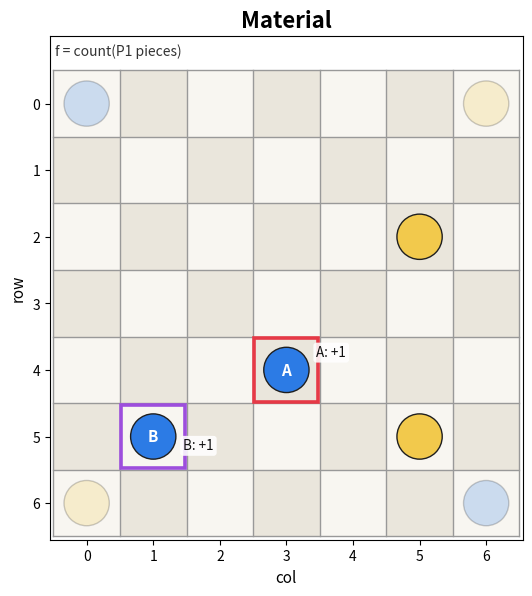
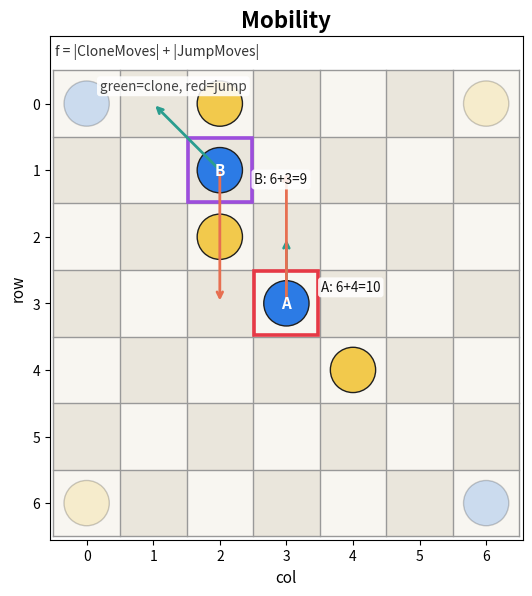
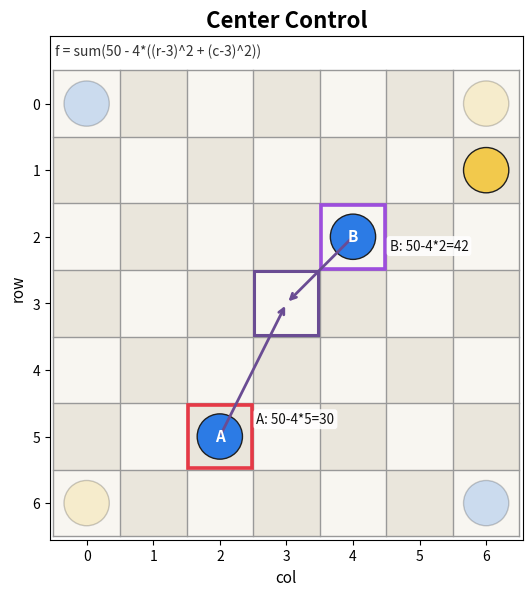
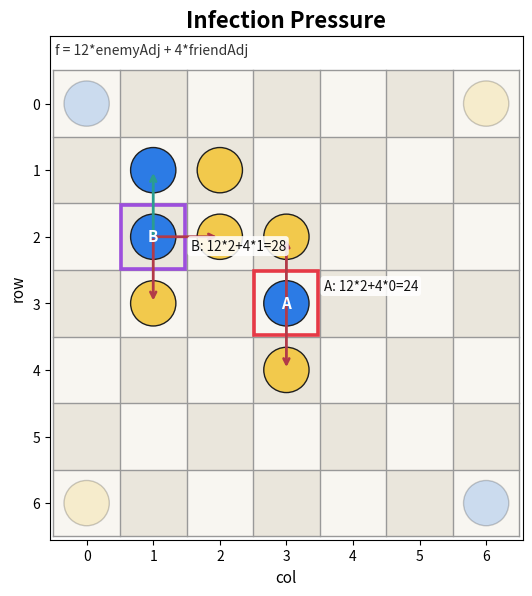
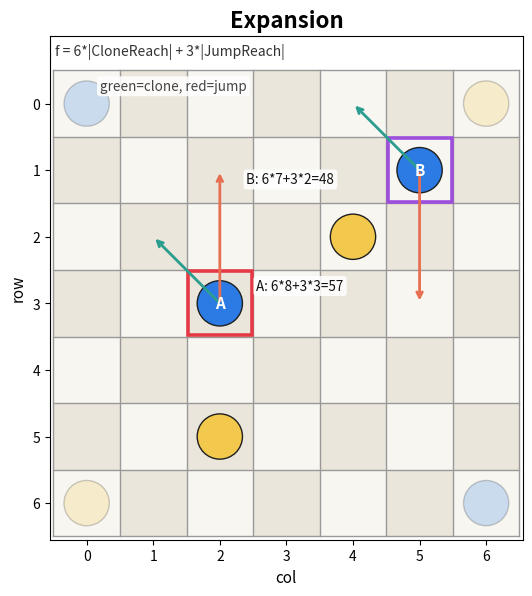
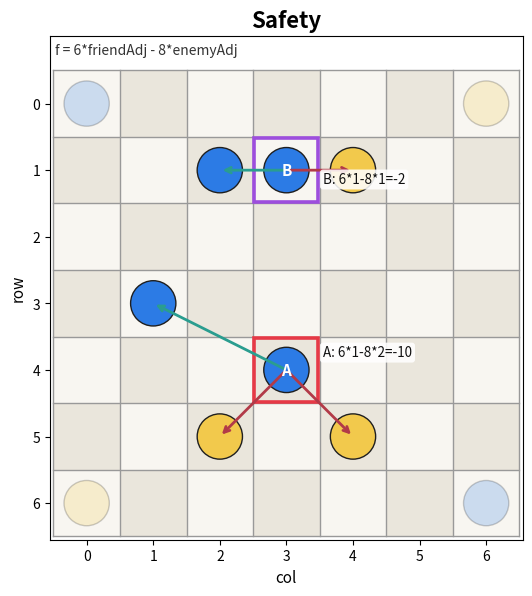
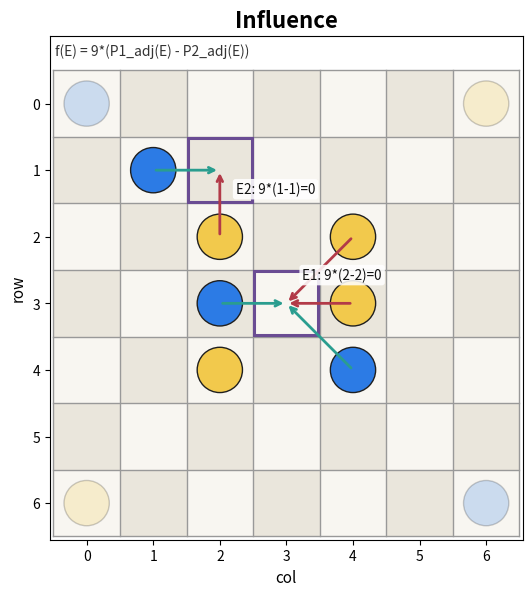
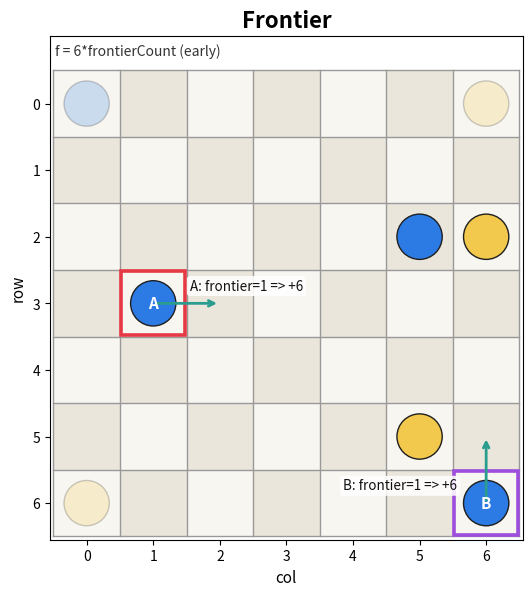
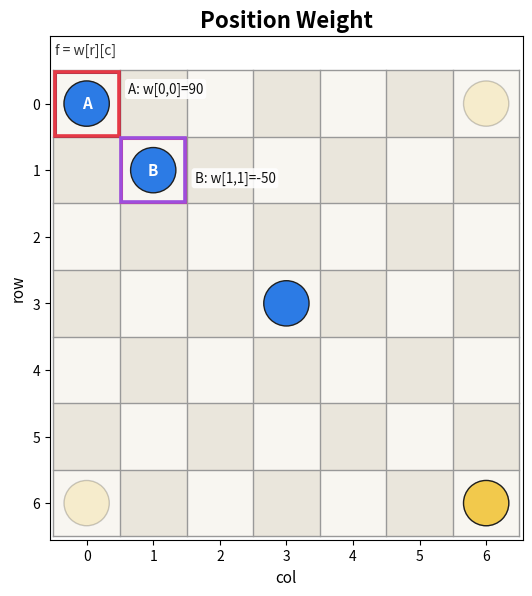
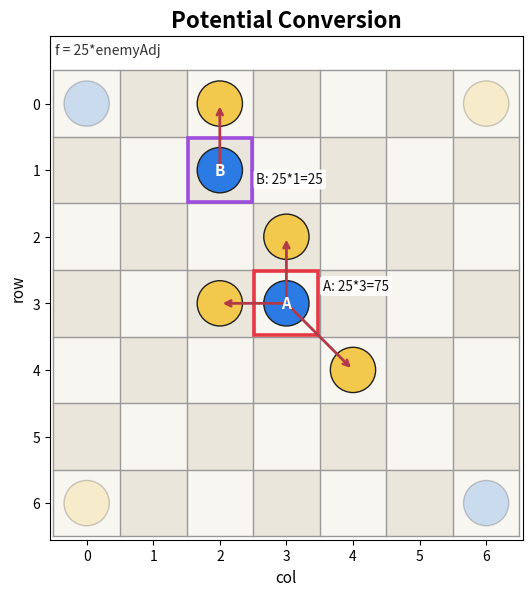
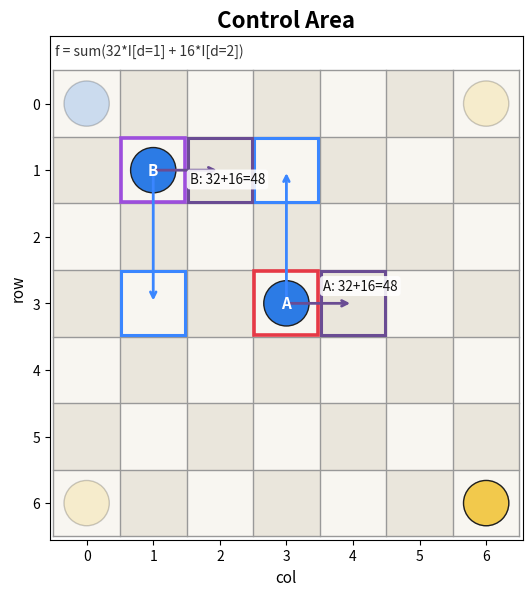
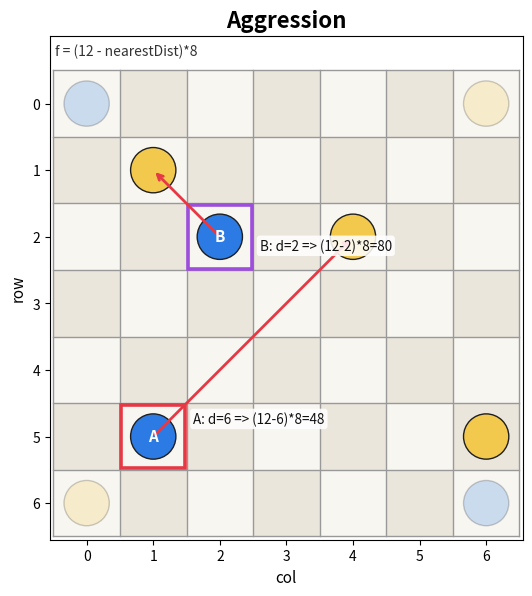
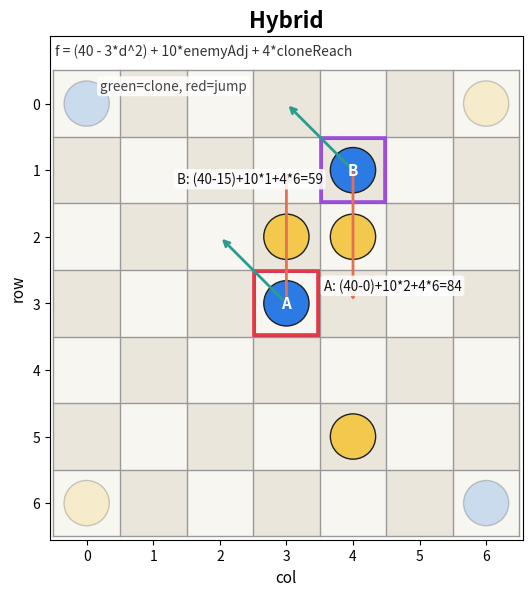

The matplotlib source for these figures, in order:
#!/usr/bin/env python3
from __future__ import annotations

from dataclasses import dataclass
from pathlib import Path
from typing import Dict, Iterable, List, Sequence, Tuple

import matplotlib

matplotlib.use("Agg")
import matplotlib.pyplot as plt
from matplotlib.patches import Circle, Rectangle


BOARD_SIZE = 7
P1 = 1
P2 = 2

COLOR_P1 = "#2C7BE5"
COLOR_P2 = "#F2C94C"
COLOR_GRID_A = "#F8F6F1"
COLOR_GRID_B = "#EAE6DC"
COLOR_CLONE = "#2A9D8F"
COLOR_JUMP = "#E76F51"


@dataclass(frozen=True)
class ArrowNote:
    src: Tuple[int, int]
    dst: Tuple[int, int]
    text: str
    color: str = "#444444"


@dataclass(frozen=True)
class TextNote:
    rc: Tuple[int, int]
    text: str
    color: str = "#222222"
    dx: float = 0.0
    dy: float = 0.0


@dataclass(frozen=True)
class CellBox:
    rc: Tuple[int, int]
    color: str
    lw: float = 2.2


def in_bounds(r: int, c: int) -> bool:
    return 0 <= r < BOARD_SIZE and 0 <= c < BOARD_SIZE


def build_board(p1_pieces: Iterable[Tuple[int, int]], p2_pieces: Iterable[Tuple[int, int]]) -> Dict[Tuple[int, int], int]:
    board: Dict[Tuple[int, int], int] = {}
    for rc in p1_pieces:
        board[rc] = P1
    for rc in p2_pieces:
        board[rc] = P2
    return board


def draw_piece(ax: plt.Axes, r: int, c: int, player: int, alpha: float = 1.0) -> None:
    face = COLOR_P1 if player == P1 else COLOR_P2
    ax.add_patch(Circle((c, r), radius=0.34, facecolor=face, edgecolor="#1F1F1F", linewidth=1.0, alpha=alpha, zorder=4))


def draw_board_base(ax: plt.Axes) -> None:
    for r in range(BOARD_SIZE):
        for c in range(BOARD_SIZE):
            color = COLOR_GRID_A if (r + c) % 2 == 0 else COLOR_GRID_B
            ax.add_patch(Rectangle((c - 0.5, r - 0.5), 1.0, 1.0, facecolor=color, edgecolor="none", zorder=0))

    for k in range(BOARD_SIZE + 1):
        x = k - 0.5
        y = k - 0.5
        ax.plot([x, x], [-0.5, BOARD_SIZE - 0.5], color="#999999", linewidth=1.0, zorder=1)
        ax.plot([-0.5, BOARD_SIZE - 0.5], [y, y], color="#999999", linewidth=1.0, zorder=1)

    draw_piece(ax, 0, 0, P1, alpha=0.22)
    draw_piece(ax, 6, 6, P1, alpha=0.22)
    draw_piece(ax, 0, 6, P2, alpha=0.22)
    draw_piece(ax, 6, 0, P2, alpha=0.22)


def clone_and_jump_targets(board: Dict[Tuple[int, int], int], r: int, c: int) -> Tuple[List[Tuple[int, int]], List[Tuple[int, int]]]:
    clones: List[Tuple[int, int]] = []
    jumps: List[Tuple[int, int]] = []

    for dr in (-1, 0, 1):
        for dc in (-1, 0, 1):
            if dr == 0 and dc == 0:
                continue
            nr = r + dr
            nc = c + dc
            if in_bounds(nr, nc) and (nr, nc) not in board:
                clones.append((nr, nc))

    for dr, dc in ((-2, 0), (2, 0), (0, -2), (0, 2)):
        nr = r + dr
        nc = c + dc
        if in_bounds(nr, nc) and (nr, nc) not in board:
            jumps.append((nr, nc))

    return clones, jumps


def render_scene(
    out_path: Path,
    title: str,
    subtitle: str,
    board: Dict[Tuple[int, int], int],
    anchors: Sequence[Tuple[int, int]],
    anchor_labels: Sequence[str],
    arrow_notes: Sequence[ArrowNote],
    text_notes: Sequence[TextNote],
    boxes: Sequence[CellBox],
) -> None:
    fig, ax = plt.subplots(figsize=(6.35, 5.85), constrained_layout=True)
    draw_board_base(ax)

    for (r, c), player in board.items():
        draw_piece(ax, r, c, player)

    for box in boxes:
        r, c = box.rc
        ax.add_patch(Rectangle((c - 0.48, r - 0.48), 0.96, 0.96, fill=False, linewidth=box.lw, edgecolor=box.color, zorder=6))

    anchor_colors = ["#E63946", "#9D4EDD", "#2A9D8F", "#F77F00"]
    for i, (r, c) in enumerate(anchors):
        color = anchor_colors[i % len(anchor_colors)]
        ax.add_patch(Rectangle((c - 0.48, r - 0.48), 0.96, 0.96, fill=False, linewidth=2.6, edgecolor=color, zorder=7))
        label = anchor_labels[i] if i < len(anchor_labels) else f"X{i + 1}"
        ax.text(c, r, label, color="white", fontsize=11, weight="bold", ha="center", va="center", zorder=10)

    for a in arrow_notes:
        src_r, src_c = a.src
        dst_r, dst_c = a.dst
        ax.annotate(
            "",
            xy=(dst_c, dst_r),
            xytext=(src_c, src_r),
            arrowprops=dict(arrowstyle="->", lw=2.0, color=a.color),
            zorder=8,
            alpha=0.8,
        )

    for t in text_notes:
        r, c = t.rc
        ax.text(
            c + t.dx,
            r + t.dy,
            t.text,
            fontsize=9.7,
            color=t.color,
            bbox=dict(facecolor="white", edgecolor="none", alpha=0.87, boxstyle="round,pad=0.22"),
            zorder=9,
        )

    ax.set_xlim(-0.55, BOARD_SIZE - 0.45)
    ax.set_ylim(BOARD_SIZE - 0.45, -1.02)
    ax.set_aspect("equal")
    ax.set_xticks(range(BOARD_SIZE))
    ax.set_yticks(range(BOARD_SIZE))
    ax.tick_params(labelsize=10)
    ax.set_xlabel("col", fontsize=11)
    ax.set_ylabel("row", fontsize=11)
    ax.set_title(title, fontsize=16, weight="bold")
    ax.text(-0.48, -0.9, subtitle, fontsize=10, color="#333333", ha="left", va="top")

    out_path.parent.mkdir(parents=True, exist_ok=True)
    fig.savefig(out_path, dpi=130)
    plt.close(fig)


def generate_all_diagrams(output_dir: Path) -> None:
    render_scene(
        output_dir / "material.png",
        "Material",
        "f = count(P1 pieces)",
        build_board([(4, 3), (5, 1)], [(2, 5), (5, 5)]),
        [(4, 3), (5, 1)],
        ["A", "B"],
        [],
        [TextNote((4, 3), "A: +1", "#111", 0.45, -0.2), TextNote((5, 1), "B: +1", "#111", 0.45, 0.2)],
        [],
    )

    b = build_board([(3, 3), (1, 2)], [(2, 2), (4, 4), (0, 2)])
    c1, j1 = clone_and_jump_targets(b, 3, 3)
    c2, j2 = clone_and_jump_targets(b, 1, 2)
    render_scene(
        output_dir / "mobility.png",
        "Mobility",
        "f = |CloneMoves| + |JumpMoves|",
        b,
        [(3, 3), (1, 2)],
        ["A", "B"],
        [ArrowNote((3, 3), c1[0], "clone", COLOR_CLONE), ArrowNote((3, 3), j1[0], "jump", COLOR_JUMP), ArrowNote((1, 2), c2[0], "clone", COLOR_CLONE), ArrowNote((1, 2), j2[0], "jump", COLOR_JUMP)],
        [TextNote((3, 3), f"A: {len(c1)}+{len(j1)}={len(c1)+len(j1)}", "#111", 0.52, -0.18), TextNote((1, 2), f"B: {len(c2)}+{len(j2)}={len(c2)+len(j2)}", "#111", 0.52, 0.2), TextNote((0, 0), "green=clone, red=jump", "#444", 0.2, -0.2)],
        [],
    )

    render_scene(
        output_dir / "center_control.png",
        "Center Control",
        "f = sum(50 - 4*((r-3)^2 + (c-3)^2))",
        build_board([(5, 2), (2, 4)], [(1, 6)]),
        [(5, 2), (2, 4)],
        ["A", "B"],
        [ArrowNote((5, 2), (3, 3), "to center", "#6A4C93"), ArrowNote((2, 4), (3, 3), "to center", "#6A4C93")],
        [TextNote((5, 2), "A: 50-4*5=30", "#111", 0.55, -0.2), TextNote((2, 4), "B: 50-4*2=42", "#111", 0.55, 0.2)],
        [CellBox((3, 3), "#6A4C93")],
    )

    render_scene(
        output_dir / "infection_pressure.png",
        "Infection Pressure",
        "f = 12*enemyAdj + 4*friendAdj",
        build_board([(3, 3), (2, 1), (1, 1)], [(2, 3), (4, 3), (2, 2), (1, 2), (3, 1)]),
        [(3, 3), (2, 1)],
        ["A", "B"],
        [ArrowNote((3, 3), (2, 3), "enemy", "#B23A48"), ArrowNote((3, 3), (4, 3), "enemy", "#B23A48"), ArrowNote((2, 1), (2, 2), "enemy", "#B23A48"), ArrowNote((2, 1), (3, 1), "enemy", "#B23A48"), ArrowNote((2, 1), (1, 1), "friend", "#2A9D8F")],
        [TextNote((3, 3), "A: 12*2+4*0=24", "#111", 0.56, -0.2), TextNote((2, 1), "B: 12*2+4*1=28", "#111", 0.56, 0.2)],
        [],
    )

    b = build_board([(3, 2), (1, 5)], [(5, 2), (2, 4)])
    c1, j1 = clone_and_jump_targets(b, 3, 2)
    c2, j2 = clone_and_jump_targets(b, 1, 5)
    render_scene(
        output_dir / "expansion.png",
        "Expansion",
        "f = 6*|CloneReach| + 3*|JumpReach|",
        b,
        [(3, 2), (1, 5)],
        ["A", "B"],
        [ArrowNote((3, 2), c1[0], "clone", COLOR_CLONE), ArrowNote((3, 2), j1[0], "jump", COLOR_JUMP), ArrowNote((1, 5), c2[0], "clone", COLOR_CLONE), ArrowNote((1, 5), j2[0], "jump", COLOR_JUMP)],
        [TextNote((3, 2), f"A: 6*{len(c1)}+3*{len(j1)}={6*len(c1)+3*len(j1)}", "#111", 0.55, -0.2), TextNote((1, 5), f"B: 6*{len(c2)}+3*{len(j2)}={6*len(c2)+3*len(j2)}", "#111", -2.6, 0.2), TextNote((0, 0), "green=clone, red=jump", "#444", 0.2, -0.2)],
        [],
    )

    render_scene(
        output_dir / "safety.png",
        "Safety",
        "f = 6*friendAdj - 8*enemyAdj",
        build_board([(4, 3), (3, 1), (1, 3), (1, 2)], [(5, 2), (5, 4), (1, 4)]),
        [(4, 3), (1, 3)],
        ["A", "B"],
        [ArrowNote((4, 3), (5, 2), "enemy", "#B23A48"), ArrowNote((4, 3), (5, 4), "enemy", "#B23A48"), ArrowNote((4, 3), (3, 1), "friend", "#2A9D8F"), ArrowNote((1, 3), (1, 2), "friend", "#2A9D8F"), ArrowNote((1, 3), (1, 4), "enemy", "#B23A48")],
        [TextNote((4, 3), "A: 6*1-8*2=-10", "#111", 0.55, -0.2), TextNote((1, 3), "B: 6*1-8*1=-2", "#111", 0.55, 0.2)],
        [],
    )

    render_scene(
        output_dir / "influence.png",
        "Influence",
        "f(E) = 9*(P1_adj(E) - P2_adj(E))",
        build_board([(3, 2), (4, 4), (1, 1)], [(2, 4), (3, 4), (4, 2), (2, 2)]),
        [],
        [],
        [ArrowNote((3, 2), (3, 3), "+P1", "#2A9D8F"), ArrowNote((4, 4), (3, 3), "+P1", "#2A9D8F"), ArrowNote((2, 4), (3, 3), "-P2", "#B23A48"), ArrowNote((3, 4), (3, 3), "-P2", "#B23A48"), ArrowNote((1, 1), (1, 2), "+P1", "#2A9D8F"), ArrowNote((2, 2), (1, 2), "-P2", "#B23A48")],
        [TextNote((3, 3), "E1: 9*(2-2)=0", "#111", 0.24, -0.36), TextNote((1, 2), "E2: 9*(1-1)=0", "#111", 0.24, 0.35)],
        [CellBox((3, 3), "#6A4C93"), CellBox((1, 2), "#6A4C93")],
    )

    render_scene(
        output_dir / "frontier.png",
        "Frontier",
        "f = 6*frontierCount (early)",
        build_board([(3, 1), (6, 6), (2, 5)], [(2, 6), (5, 5)]),
        [(3, 1), (6, 6)],
        ["A", "B"],
        [ArrowNote((3, 1), (3, 2), "adj empty", "#2A9D8F"), ArrowNote((6, 6), (5, 6), "adj empty", "#2A9D8F")],
        [TextNote((3, 1), "A: frontier=1 => +6", "#111", 0.55, -0.2), TextNote((6, 6), "B: frontier=1 => +6", "#111", -2.15, -0.2)],
        [],
    )

    render_scene(
        output_dir / "position_weight.png",
        "Position Weight",
        "f = w[r][c]",
        build_board([(0, 0), (1, 1), (3, 3)], [(6, 6)]),
        [(0, 0), (1, 1)],
        ["A", "B"],
        [],
        [TextNote((0, 0), "A: w[0,0]=90", "#111", 0.62, -0.16), TextNote((1, 1), "B: w[1,1]=-50", "#111", 0.62, 0.18)],
        [CellBox((0, 0), "#1D3557"), CellBox((1, 1), "#E63946")],
    )

    render_scene(
        output_dir / "potential_conversion.png",
        "Potential Conversion",
        "f = 25*enemyAdj",
        build_board([(3, 3), (1, 2)], [(2, 3), (3, 2), (4, 4), (0, 2)]),
        [(3, 3), (1, 2)],
        ["A", "B"],
        [ArrowNote((3, 3), (2, 3), "enemy", "#B23A48"), ArrowNote((3, 3), (3, 2), "enemy", "#B23A48"), ArrowNote((3, 3), (4, 4), "enemy", "#B23A48"), ArrowNote((1, 2), (0, 2), "enemy", "#B23A48")],
        [TextNote((3, 3), "A: 25*3=75", "#111", 0.55, -0.2), TextNote((1, 2), "B: 25*1=25", "#111", 0.55, 0.2)],
        [],
    )

    render_scene(
        output_dir / "control_area.png",
        "Control Area",
        "f = sum(32*I[d=1] + 16*I[d=2])",
        build_board([(3, 3), (1, 1)], [(6, 6)]),
        [(3, 3), (1, 1)],
        ["A", "B"],
        [ArrowNote((3, 3), (3, 4), "d1", "#6A4C93"), ArrowNote((3, 3), (1, 3), "d2", "#3A86FF"), ArrowNote((1, 1), (1, 2), "d1", "#6A4C93"), ArrowNote((1, 1), (3, 1), "d2", "#3A86FF")],
        [TextNote((3, 3), "A: 32+16=48", "#111", 0.55, -0.2), TextNote((1, 1), "B: 32+16=48", "#111", 0.55, 0.2)],
        [CellBox((3, 4), "#6A4C93"), CellBox((1, 3), "#3A86FF"), CellBox((1, 2), "#6A4C93"), CellBox((3, 1), "#3A86FF")],
    )

    render_scene(
        output_dir / "aggression.png",
        "Aggression",
        "f = (12 - nearestDist)*8",
        build_board([(5, 1), (2, 2)], [(2, 4), (5, 6), (1, 1)]),
        [(5, 1), (2, 2)],
        ["A", "B"],
        [ArrowNote((5, 1), (2, 4), "nearest", "#E63946"), ArrowNote((2, 2), (1, 1), "nearest", "#E63946")],
        [TextNote((5, 1), "A: d=6 => (12-6)*8=48", "#111", 0.6, -0.2), TextNote((2, 2), "B: d=2 => (12-2)*8=80", "#111", 0.6, 0.2)],
        [],
    )

    b = build_board([(3, 3), (1, 4)], [(2, 3), (2, 4), (5, 4)])
    c1, j1 = clone_and_jump_targets(b, 3, 3)
    c2, j2 = clone_and_jump_targets(b, 1, 4)
    render_scene(
        output_dir / "hybrid.png",
        "Hybrid",
        "f = (40 - 3*d^2) + 10*enemyAdj + 4*cloneReach",
        b,
        [(3, 3), (1, 4)],
        ["A", "B"],
        [ArrowNote((3, 3), c1[0], "clone", COLOR_CLONE), ArrowNote((3, 3), j1[0], "jump", COLOR_JUMP), ArrowNote((1, 4), c2[0], "clone", COLOR_CLONE), ArrowNote((1, 4), j2[0], "jump", COLOR_JUMP)],
        [TextNote((3, 3), f"A: (40-0)+10*2+4*{len(c1)}={40+20+4*len(c1)}", "#111", 0.56, -0.2), TextNote((1, 4), f"B: (40-15)+10*1+4*{len(c2)}={25+10+4*len(c2)}", "#111", -2.65, 0.2), TextNote((0, 0), "green=clone, red=jump", "#444", 0.2, -0.2)],
        [CellBox((3, 3), "#6A4C93"), CellBox((1, 4), "#6A4C93")],
    )


def main() -> None:
    out_dir = Path("ataxx/images/heuristic")
    generate_all_diagrams(out_dir)
    print(f"Saved diagrams to: {out_dir.resolve()}")


if __name__ == "__main__":
    main()
